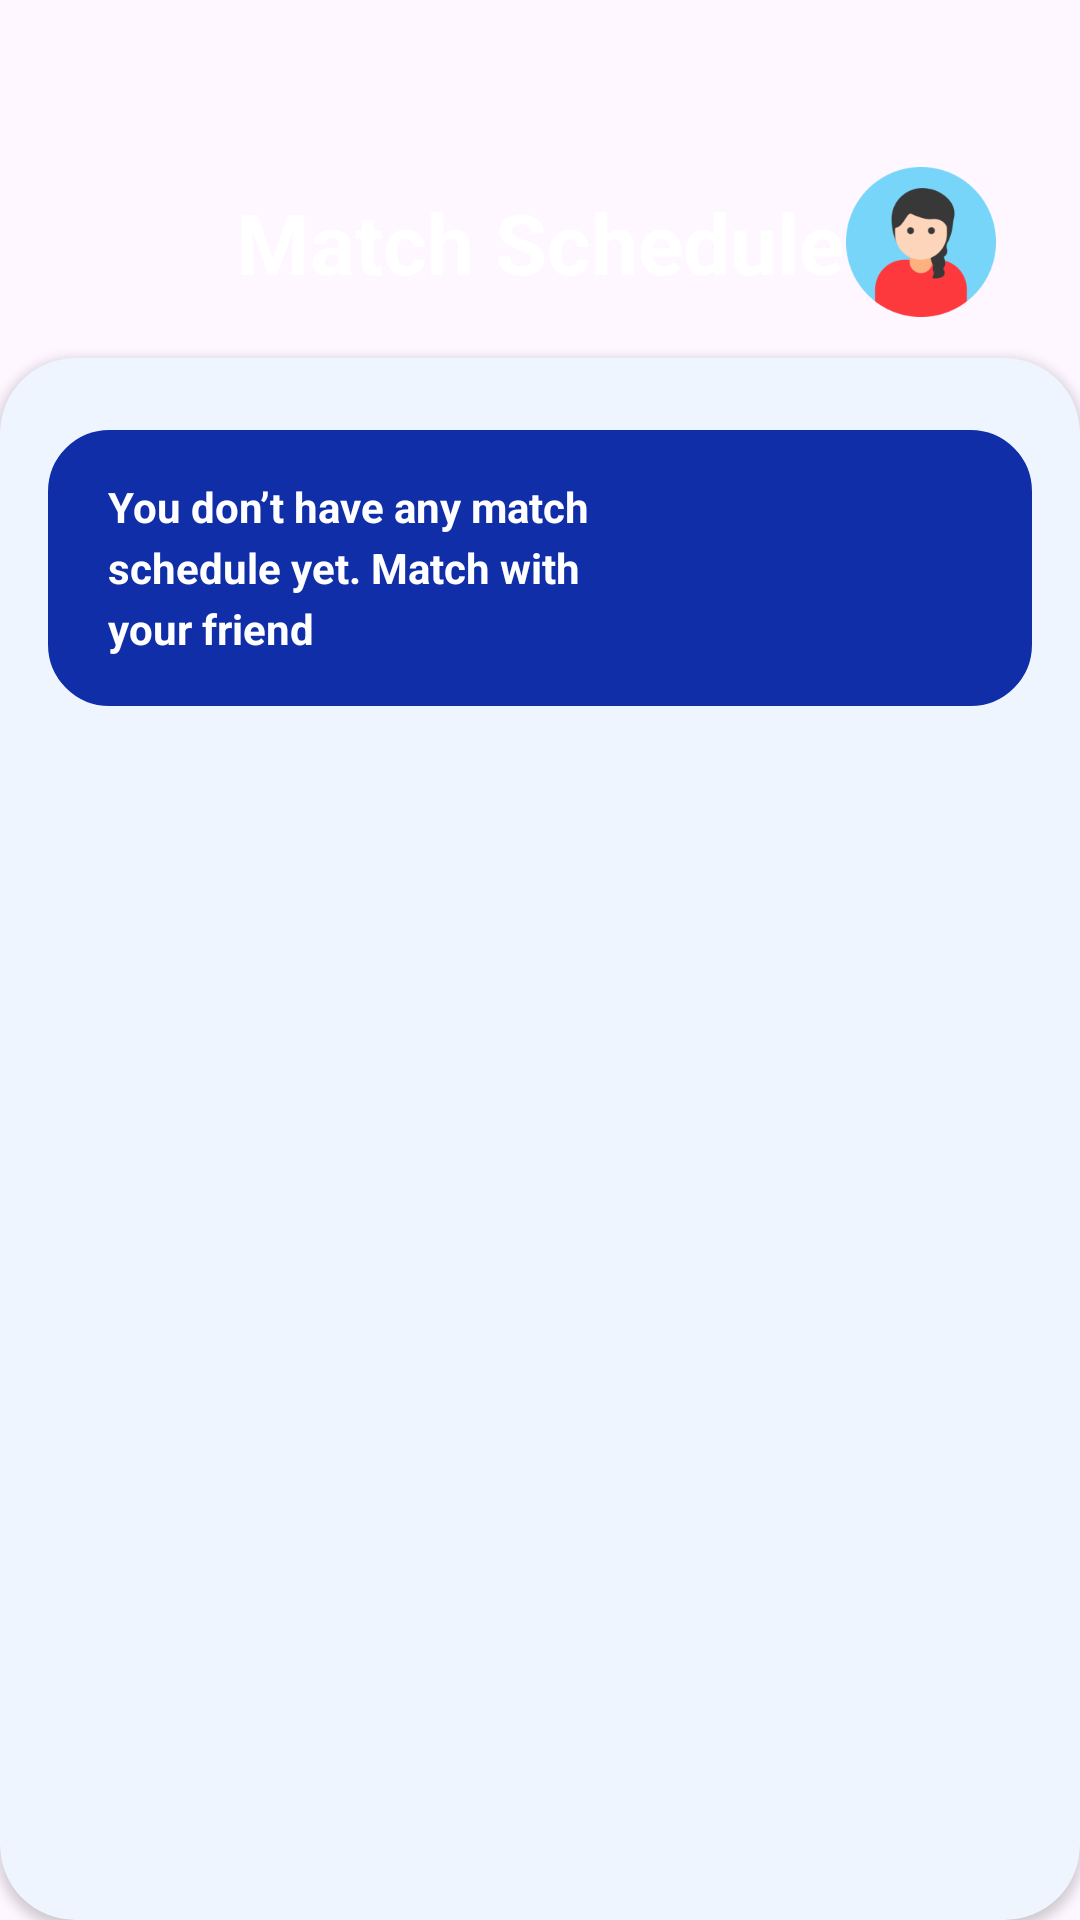

Android layout source for this screen:
<!-- AndroidManifest.xml: application theme Theme.OnTime -->
<!-- res/layout/fragment_match_schedule_empty.xml -->
<?xml version="1.0" encoding="utf-8"?>
<FrameLayout xmlns:android="http://schemas.android.com/apk/res/android"
    xmlns:tools="http://schemas.android.com/tools"
    android:layout_width="match_parent"
    android:layout_height="match_parent"
    xmlns:app="http://schemas.android.com/apk/res-auto"
    tools:context=".MatchSchedule">

    <LinearLayout
        android:layout_width="match_parent"
        android:layout_height="match_parent"
        android:orientation="vertical"
        android:background="@drawable/bgmatchschedule">

        <FrameLayout
            android:layout_width="match_parent"
            android:layout_height="wrap_content"
            android:orientation="horizontal"
            android:layout_marginTop="52dp"
            >

            <TextView
                android:layout_marginTop="10dp"
                android:textAlignment="center"
                android:layout_weight="1"
                android:layout_gravity="center"
                android:layout_width="wrap_content"
                android:layout_height="wrap_content"
                android:layout_marginBottom="10dp"
                android:text="Match Schedule"
                android:textColor="#FFFF"
                android:textSize="28dp"
                android:textStyle="bold" />

            <ImageView
                android:layout_marginRight="28dp"
                android:layout_width="50dp"
                android:layout_height="50dp"
                android:background="@drawable/userprofile"
                android:layout_gravity="center|end"/>

        </FrameLayout>

        <androidx.cardview.widget.CardView
            android:layout_width="match_parent"
            android:layout_height="match_parent"
            app:cardCornerRadius="25dp"
            app:cardBackgroundColor="#EFF5FE"
            android:layout_marginTop="10dp">

            <ScrollView
                android:layout_width="match_parent"
                android:layout_height="match_parent">

                <LinearLayout
                    android:layout_width="match_parent"
                    android:layout_height="match_parent"
                    android:orientation="vertical"
                    android:layout_margin="16dp">

                   <FrameLayout
                       android:layout_marginTop="8dp"
                       android:layout_width="match_parent"
                       android:layout_height="92dp"
                       android:background="@drawable/bg_match_schedule"
                       >

                       <TextView
                           android:layout_gravity="center_vertical"
                           android:layout_width="172dp"
                           android:layout_height="wrap_content"
                           android:textStyle="bold"
                           android:layout_marginStart="20dp"
                           android:lineSpacingExtra="4dp"
                           android:text="You don’t have any match schedule yet. Match with your friend"
                           android:textColor="#ffff"/>

                       <ImageView
                           android:layout_gravity="center_vertical|end"
                           android:layout_marginTop="8dp"
                           android:layout_width="142dp"
                           android:layout_height="132dp"
                           android:background="@drawable/blob"/>

                   </FrameLayout>

                </LinearLayout>

            </ScrollView>

        </androidx.cardview.widget.CardView>

    </LinearLayout>


</FrameLayout>
<!-- resources referenced by this layout -->
<resources>
  <!-- drawable bg_match_schedule (drawable) -->
  <?xml version="1.0" encoding="utf-8"?>
  <shape xmlns:android="http://schemas.android.com/apk/res/android">
  
      <stroke android:color="#102EA8"
          android:width="1dp"/>
      <solid android:color="#102EA8"/>
      <corners android:radius="20dp"/>
  
  </shape>
  <!-- drawable userprofile: png bitmap (drawable, 10500 bytes) -->
  <style name="Theme.OnTime" parent="Base.Theme.OnTime" />
  <style name="Base.Theme.OnTime" parent="Theme.Material3.DayNight.NoActionBar">
          
          
      </style>
</resources>
